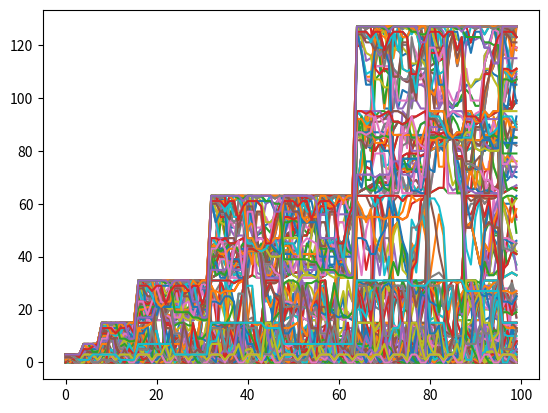

Write Python code to recreate this figure.
import math
import matplotlib.pyplot as plt

def num2list(n,b):
    if b == 2: return([int(x) for x in list("{0:b}".format(n))])
    elif b == 10: return([int(x) for x in list("{0:d}".format(n))])
def list2num(l,b):
    n = 0
    for x in range(0,len(l)):
        n += math.pow(b,x)*int(l[len(l)-x-1])
    return n
def repeat(f, n):
     if n==0:
             return (lambda x: x)
     return (lambda x: f (int(repeat(f, n-1)(x))))

# The base of the number is analogous to the size of the neighborhood.
# The number of digits is analogous to the number of CA.
base = 2
k = 512

# For binary. Map the result of the application of a rule to the original set of CA, expressed as a number.
def apply_rule(n,rule_number):
    s = num2list(n,2) # This is our set of starting automata.
    ns = [] # The new set. Empty at first.

    #print('Starting set: ', s)

    rule = num2list(rule_number,2)
    while len(rule)<8: rule.insert(0,0)
    #print('Rule',rule_number,rule)

    # We will assume that the edge elements are 0s.
    #print('Left edge: ', [0]+s[0:2])
    ns.append( int(rule[int(list2num([0]+s[0:2],2))]))
    for x in range(1,len(s)-1):
        set_of_3 = s[x-1:x+2]
        ns.append( int(rule[int(list2num(s[x-1:x+2],2))]) )
        #print(set_of_3)
    #print('Right edge: ', s[len(s)-2:len(s)]+[0])
    ns.append( int(rule[int(list2num(s[len(s)-2:len(s)]+[0] , 2))]))
    return list2num(ns,2)

iterations = 3 # How many times should we apply the rule to each set of cellular automata?
                # Keep in mind that currently one can't propagate outside of the magnitude borders.

for r in range(0,255):
    composed_rule = repeat( lambda x: apply_rule(x,r), iterations ) # Curry and repeatedly compose apply_rule.
    plt.plot( range(0,100), [composed_rule(x) for x in range(0,100)]) #, color = (0,(r/255),0))

plt.show()